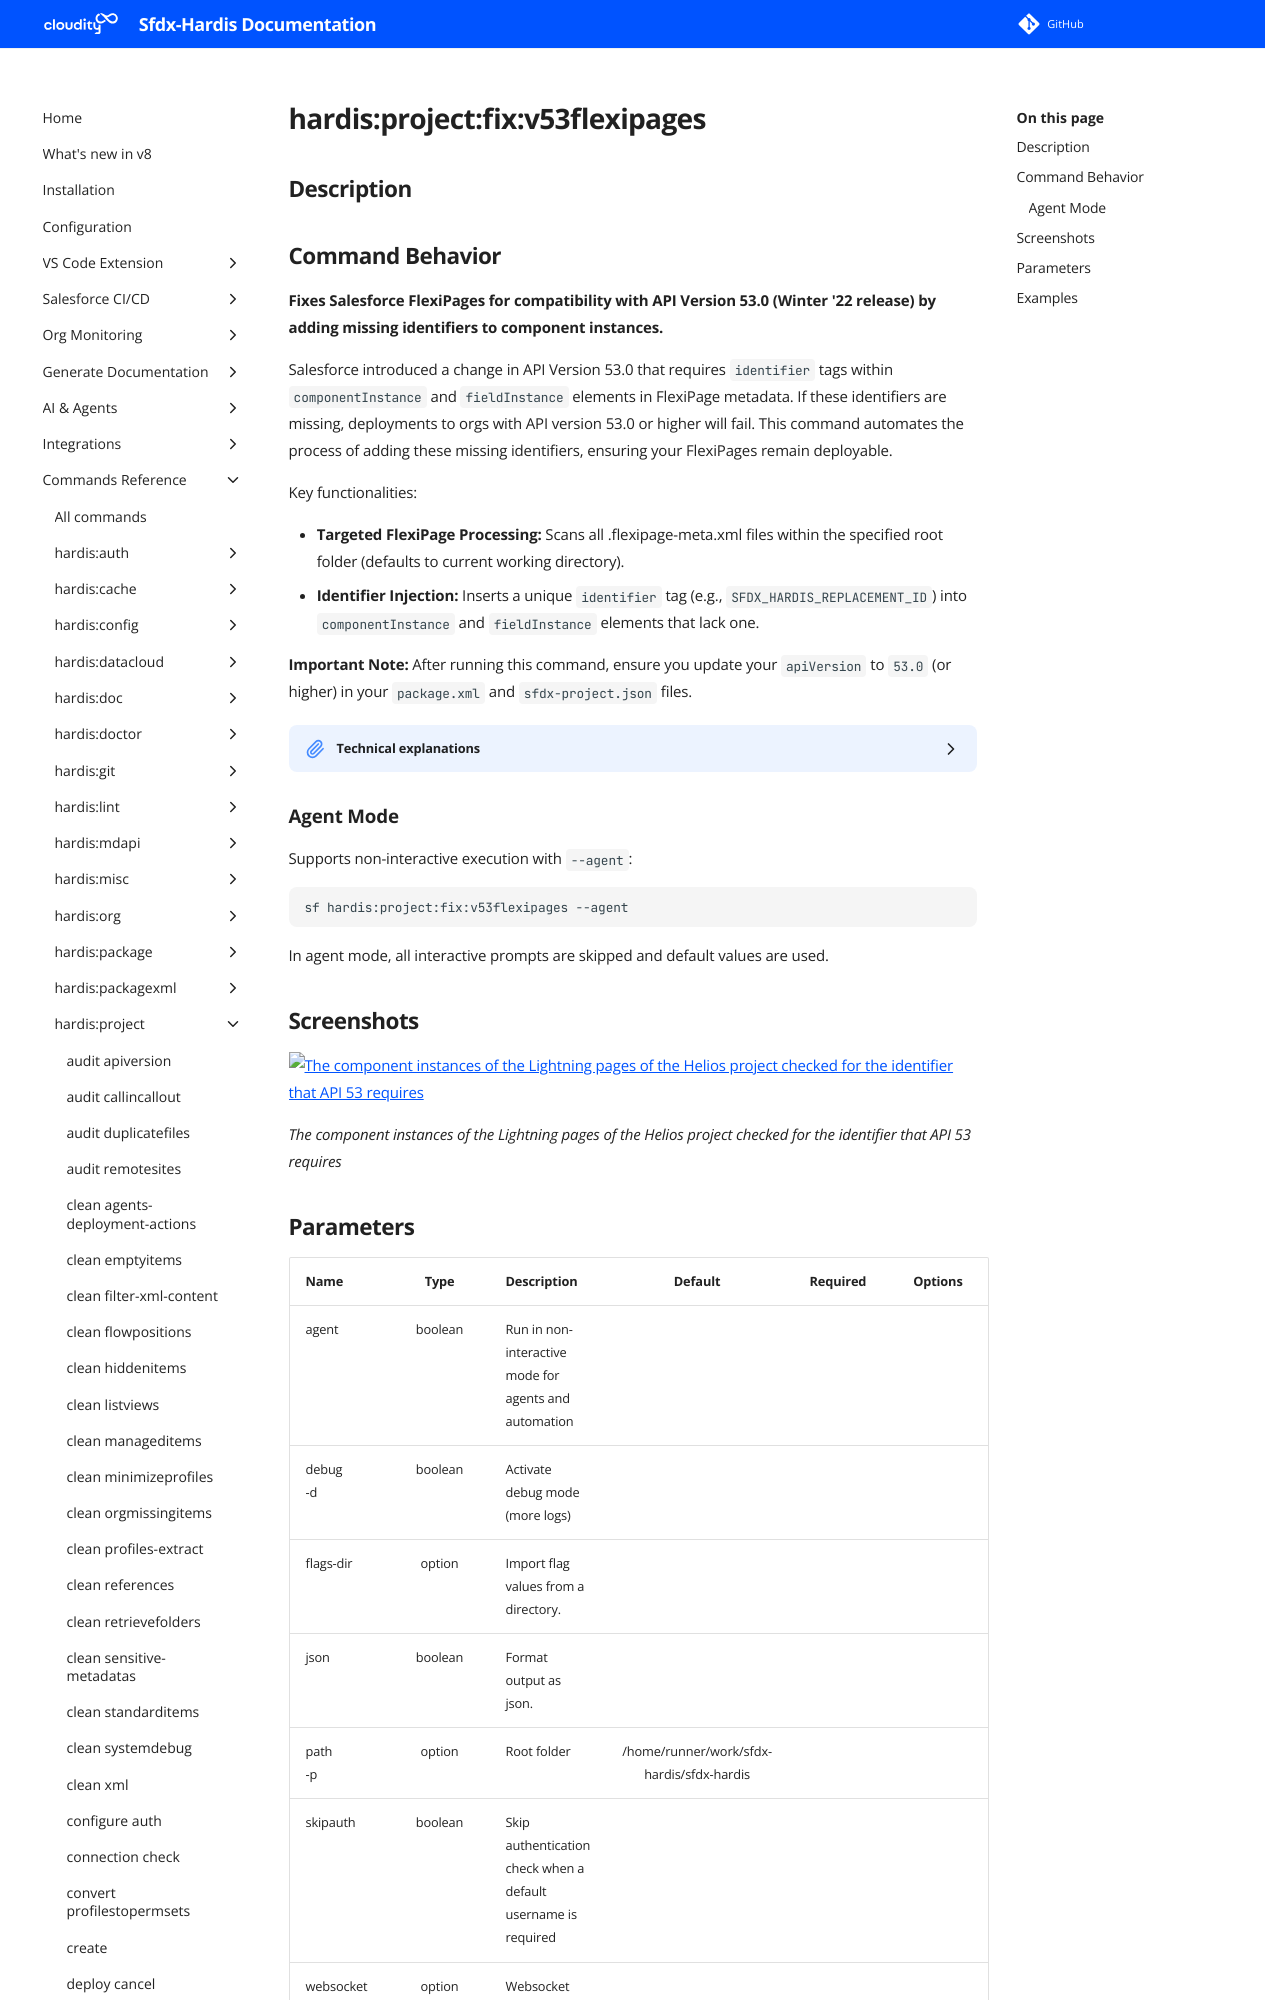

repository: hardisgroupcom/sfdx-hardis · page: hardis/project/fix/v53flexipages/index.html · generator: mkdocs

---
title: "hardis:project:fix:v53flexipages - Fix flexipages for v53"
description: "Fixes Salesforce FlexiPages for compatibility with API Version 53.0 (Winter '22 release) by adding missing identifiers to component instances."
---
<!-- This file has been generated with command 'sf hardis:doc:plugin:generate'. Please do not update it manually or it may be overwritten -->
# hardis:project:fix:v53flexipages

## Description


## Command Behavior

**Fixes Salesforce FlexiPages for compatibility with API Version 53.0 (Winter '22 release) by adding missing identifiers to component instances.**

Salesforce introduced a change in API Version 53.0 that requires `identifier` tags within `componentInstance` and `fieldInstance` elements in FlexiPage metadata. If these identifiers are missing, deployments to orgs with API version 53.0 or higher will fail. This command automates the process of adding these missing identifiers, ensuring your FlexiPages remain deployable.

Key functionalities:

- **Targeted FlexiPage Processing:** Scans all .flexipage-meta.xml files within the specified root folder (defaults to current working directory).
- **Identifier Injection:** Inserts a unique `identifier` tag (e.g., `SFDX_HARDIS_REPLACEMENT_ID`) into `componentInstance` and `fieldInstance` elements that lack one.

**Important Note:** After running this command, ensure you update your `apiVersion` to `53.0` (or higher) in your `package.xml` and `sfdx-project.json` files.

<details markdown="1">
<summary>Technical explanations</summary>

The command's technical implementation involves:

- **File Discovery:** Uses `glob` to find all .flexipage-meta.xml files.
- **Content Reading:** Reads the XML content of each FlexiPage file.
- **Regular Expression Replacement:** Employs a set of regular expressions to identify specific XML patterns (componentName.../componentName.../componentInstance, componentName.../componentName.../visibilityRule, fieldItem.../fieldItem.../fieldInstance) that are missing the `identifier` tag.
- **Dynamic ID Generation:** For each match, it generates a unique identifier (e.g., `sfdxHardisIdX`) and injects it into the XML structure.
- **File Writing:** If changes are made, the modified XML content is written back to the FlexiPage file using `fs.writeFile`.
- **Logging:** Provides messages about which FlexiPages are being processed and a summary of the total number of identifiers added.
</details>
